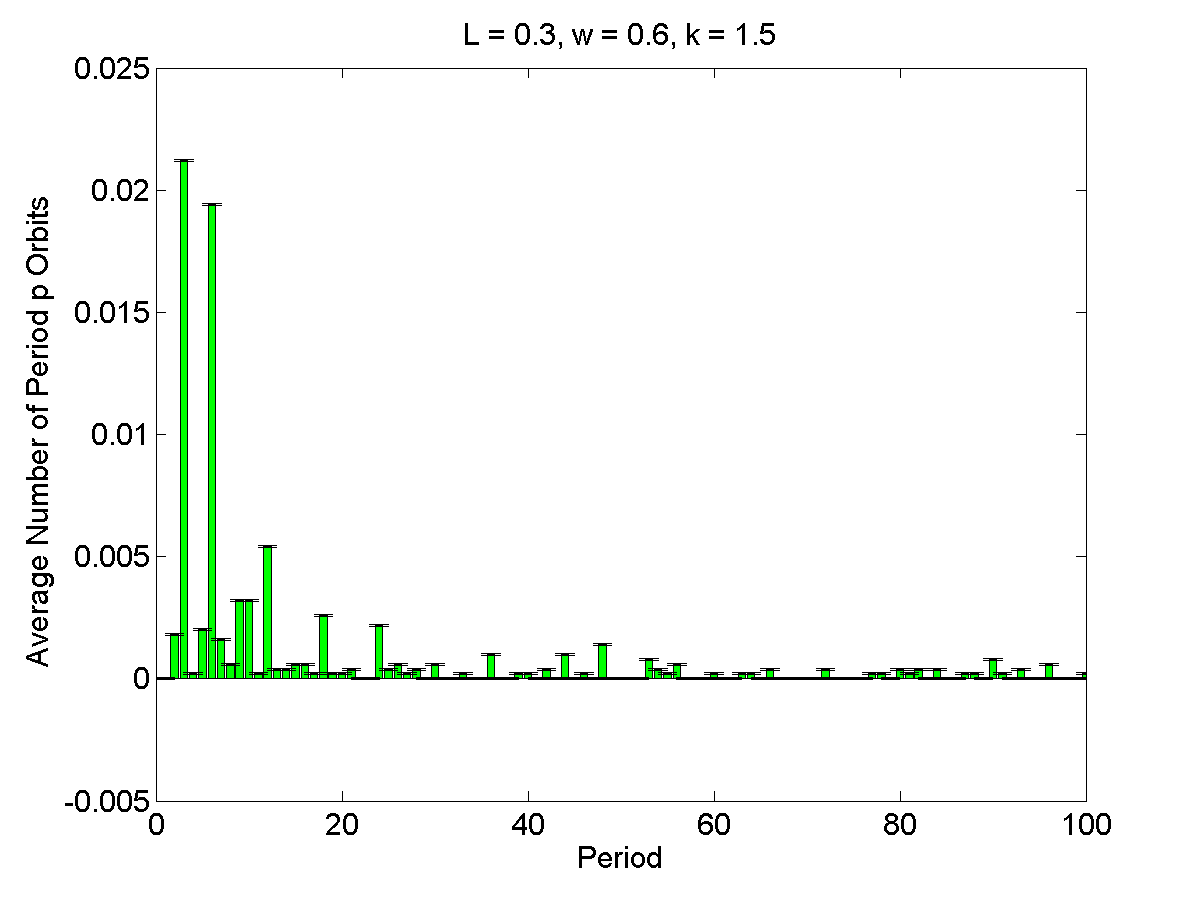

Values plotted in this chart, from the file beside it:
1, 0, 4.1237e-05
2, 0.0018, 4.1237e-05
3, 0.0212, 4.1237e-05
4, 0.0002, 4.1237e-05
5, 0.002, 4.1237e-05
6, 0.0194, 4.1237e-05
7, 0.0016, 4.1237e-05
8, 0.0006, 4.1237e-05
9, 0.0032, 4.1237e-05
10, 0.0032, 4.1237e-05
11, 0.0002, 4.1237e-05
12, 0.0054, 4.1237e-05
13, 0.0004, 4.1237e-05
14, 0.0004, 4.1237e-05
15, 0.0006, 4.1237e-05
16, 0.0006, 4.1237e-05
17, 0.0002, 4.1237e-05
18, 0.0026, 4.1237e-05
19, 0.0002, 4.1237e-05
20, 0.0002, 4.1237e-05
21, 0.0004, 4.1237e-05
22, 0, 4.1237e-05
23, 0, 4.1237e-05
24, 0.0022, 4.1237e-05
25, 0.0004, 4.1237e-05
26, 0.0006, 4.1237e-05
27, 0.0002, 4.1237e-05
28, 0.0004, 4.1237e-05
29, 0, 4.1237e-05
30, 0.0006, 4.1237e-05
31, 0, 4.1237e-05
32, 0, 4.1237e-05
33, 0.0002, 4.1237e-05
34, 0, 4.1237e-05
35, 0, 4.1237e-05
36, 0.001, 4.1237e-05
37, 0, 4.1237e-05
38, 0, 4.1237e-05
39, 0.0002, 4.1237e-05
40, 0.0002, 4.1237e-05
41, 0, 4.1237e-05
42, 0.0004, 4.1237e-05
43, 0, 4.1237e-05
44, 0.001, 4.1237e-05
45, 0, 4.1237e-05
46, 0.0002, 4.1237e-05
47, 0, 4.1237e-05
48, 0.0014, 4.1237e-05
49, 0, 4.1237e-05
50, 0, 4.1237e-05
51, 0, 4.1237e-05
52, 0, 4.1237e-05
53, 0.0008, 4.1237e-05
54, 0.0004, 4.1237e-05
55, 0.0002, 4.1237e-05
56, 0.0006, 4.1237e-05
57, 0, 4.1237e-05
58, 0, 4.1237e-05
59, 0, 4.1237e-05
60, 0.0002, 4.1237e-05
61, 0, 4.1237e-05
... 39 more rows
